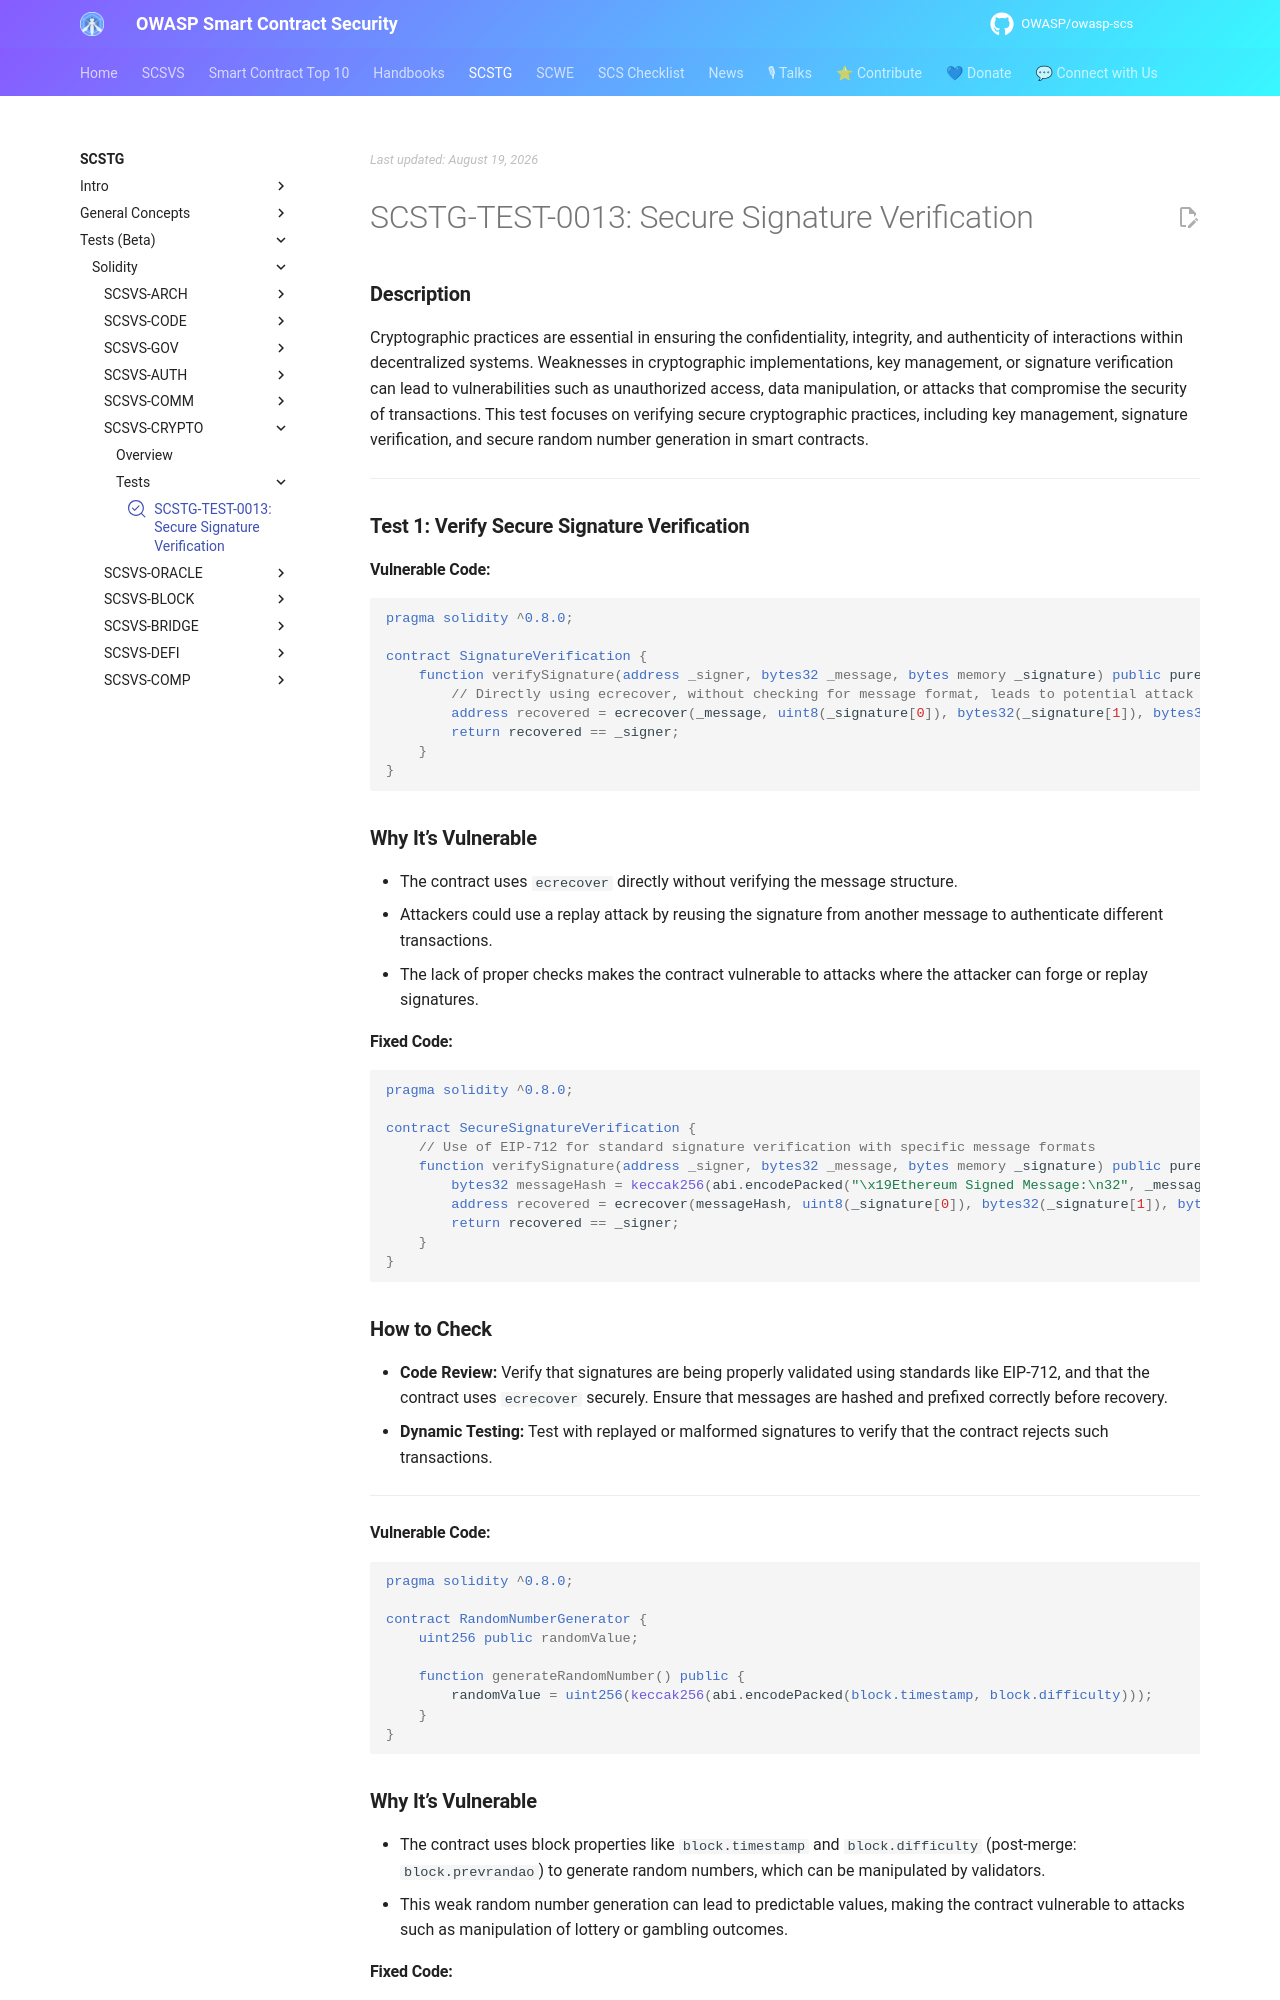

repository: OWASP/owasp-scs · page: SCSTG/tests/SCSVS-CRYPTO/SCSTG-TEST-0013/index.html · generator: mkdocs

---
id: SCSTG-TEST-0013
scsvs_cg_id:
- SCSVS-CRYPTO
scsvs_scg_id:
- SCSVS-CRYPTO-2
platform: []
title: Secure Signature Verification
scsvs_cg_levels:
- L2
tests: SCSTG-TEST-0013
---

### **Description**
Cryptographic practices are essential in ensuring the confidentiality, integrity, and authenticity of interactions within decentralized systems. Weaknesses in cryptographic implementations, key management, or signature verification can lead to vulnerabilities such as unauthorized access, data manipulation, or attacks that compromise the security of transactions. This test focuses on verifying secure cryptographic practices, including key management, signature verification, and secure random number generation in smart contracts.

---

### **Test 1: Verify Secure Signature Verification**

#### Vulnerable Code:

```solidity
pragma solidity ^0.8.0;

contract SignatureVerification {
    function verifySignature(address _signer, bytes32 _message, bytes memory _signature) public pure returns (bool) {
        // Directly using ecrecover, without checking for message format, leads to potential attack vectors
        address recovered = ecrecover(_message, uint8(_signature[0]), bytes32(_signature[1]), bytes32(_signature[2]));
        return recovered == _signer;
    }
}
```

### **Why It’s Vulnerable**

- The contract uses `ecrecover` directly without verifying the message structure.
- Attackers could use a replay attack by reusing the signature from another message to authenticate different transactions.
- The lack of proper checks makes the contract vulnerable to attacks where the attacker can forge or replay signatures.

#### Fixed Code:

```solidity
pragma solidity ^0.8.0;

contract SecureSignatureVerification {
    // Use of EIP-712 for standard signature verification with specific message formats
    function verifySignature(address _signer, bytes32 _message, bytes memory _signature) public pure returns (bool) {
        bytes32 messageHash = keccak256(abi.encodePacked("\x19Ethereum Signed Message:\n32", _message));
        address recovered = ecrecover(messageHash, uint8(_signature[0]), bytes32(_signature[1]), bytes32(_signature[2]));
        return recovered == _signer;
    }
}

```

### **How to Check**
- **Code Review:** Verify that signatures are being properly validated using standards like EIP-712, and that the contract uses `ecrecover` securely. Ensure that messages are hashed and prefixed correctly before recovery.
- **Dynamic Testing:** Test with replayed or malformed signatures to verify that the contract rejects such transactions.


---

#### Vulnerable Code:

```solidity
pragma solidity ^0.8.0;

contract RandomNumberGenerator {
    uint256 public randomValue;

    function generateRandomNumber() public {
        randomValue = uint256(keccak256(abi.encodePacked(block.timestamp, block.difficulty)));
    }
}
```
